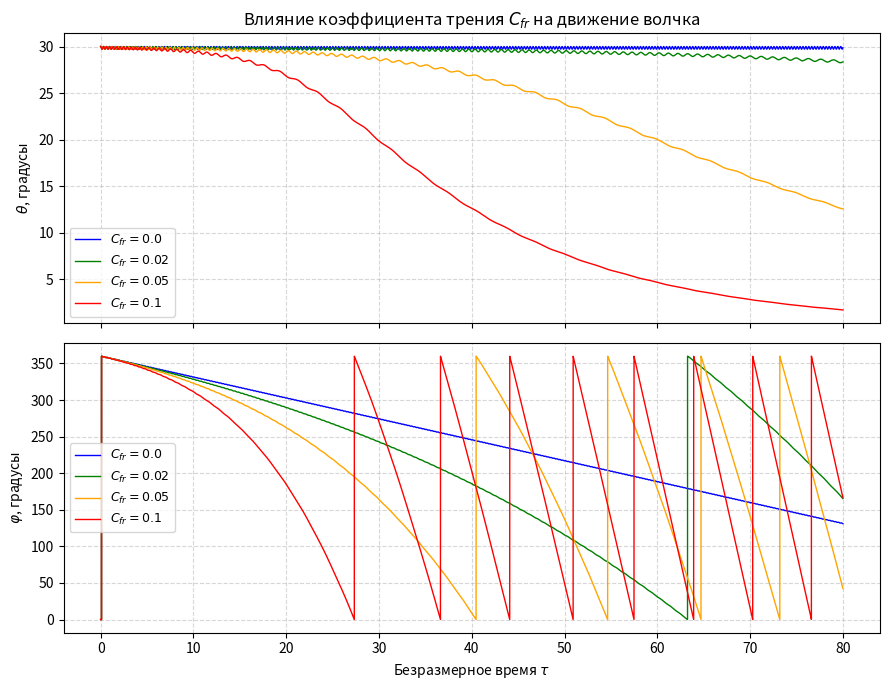
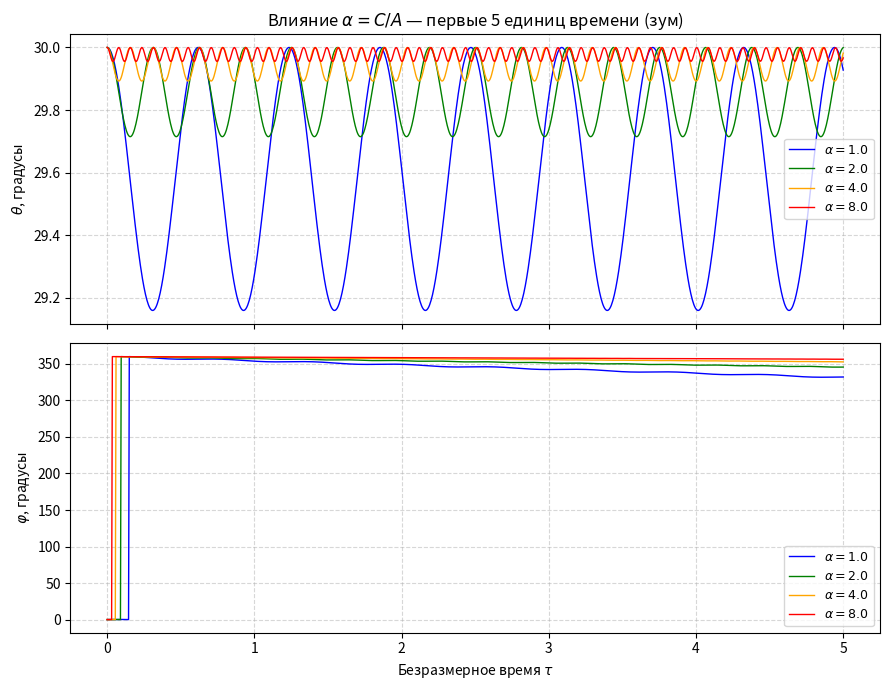
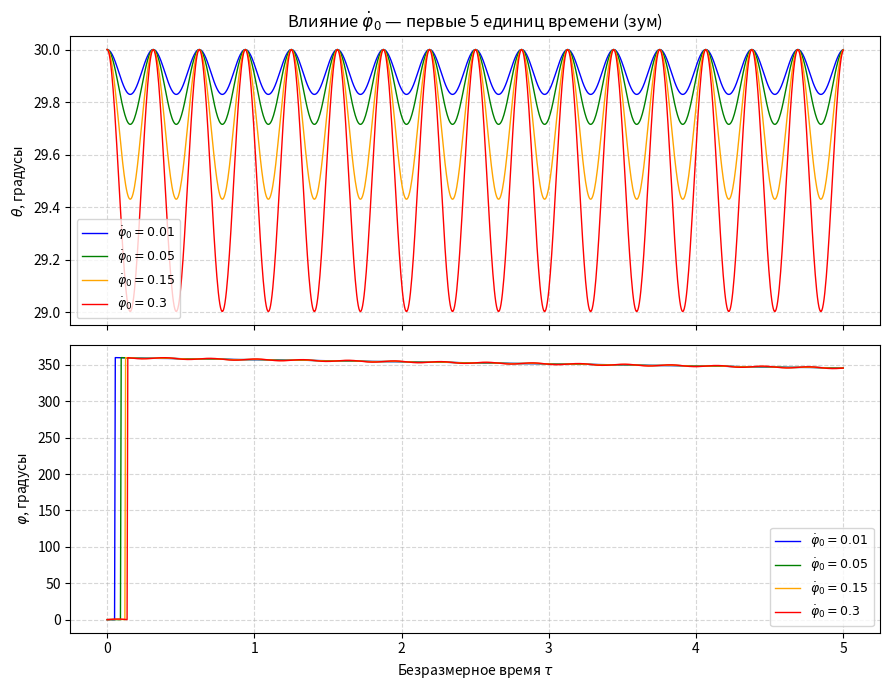
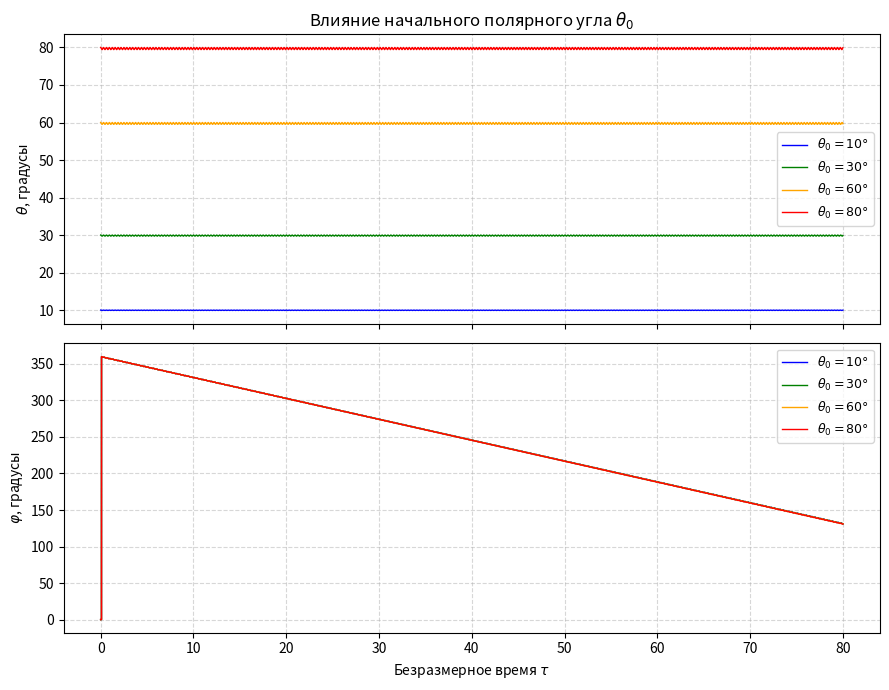
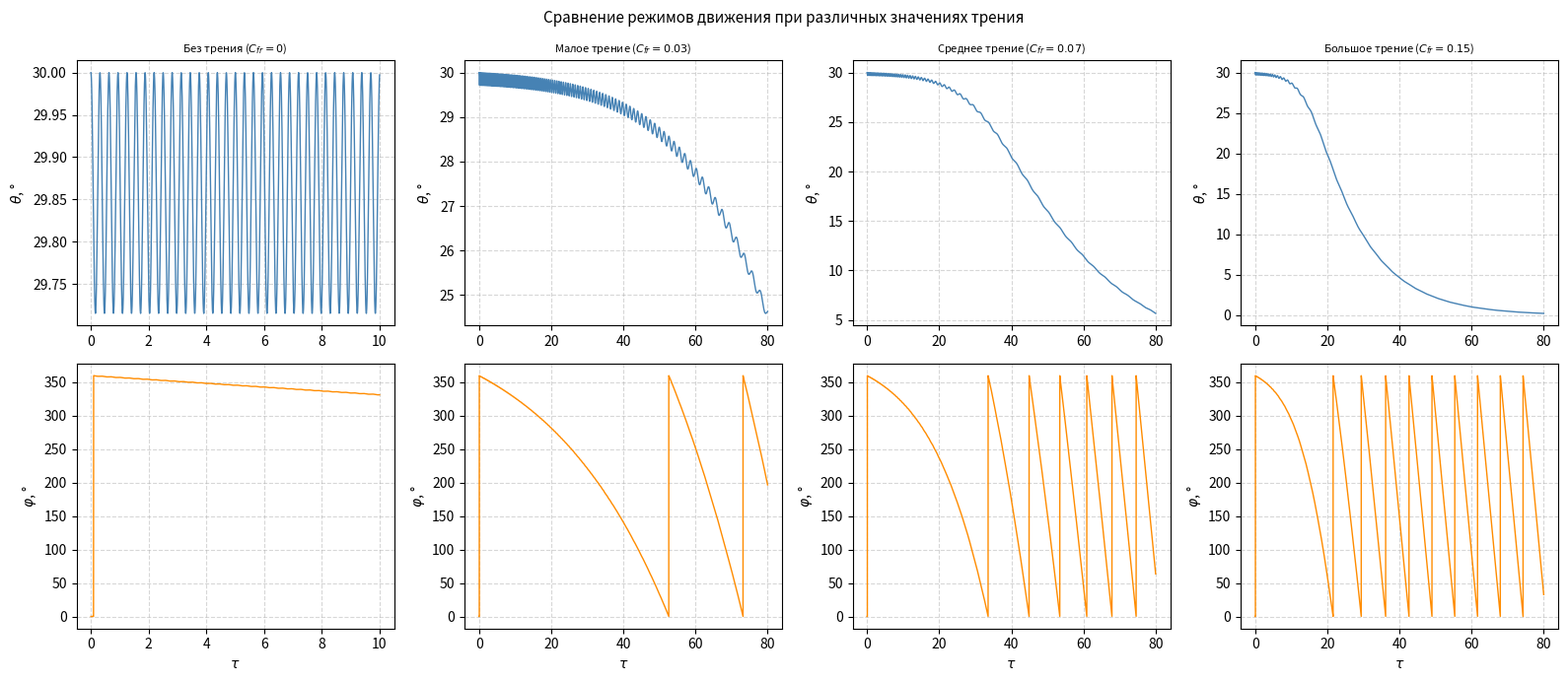
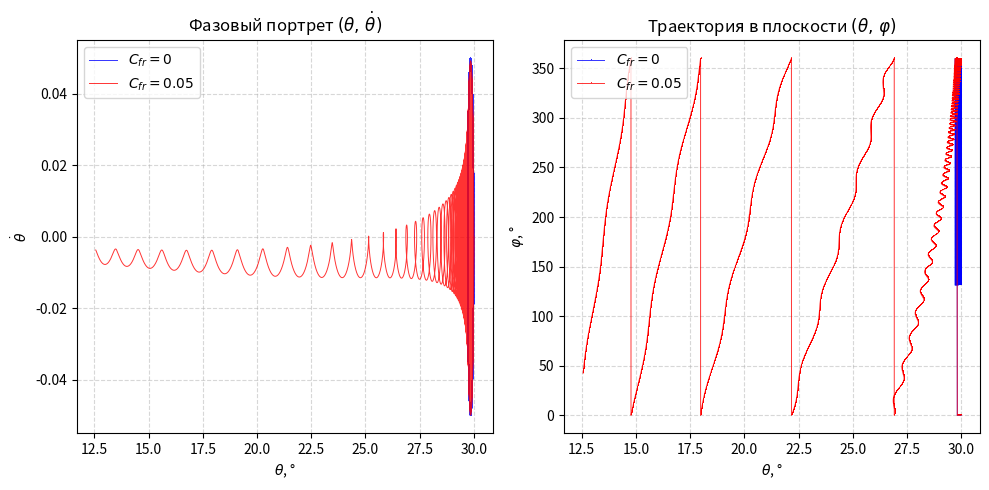

The script that saved these images, in order:
"""
simulation.py
=============
Численное моделирование прецессии и нутации осесимметричного волчка
с точечной опорой в поле силы тяжести при наличии трения.

Волчок описывается тремя углами Эйлера: θ (нутация), φ (прецессия), ψ (вращение).
Система уравнений приведена к безразмерному виду и решается методом RK4.
"""

import numpy as np
import matplotlib
matplotlib.use("Agg")   # режим без графического окна — нужен для сохранения в файл
import matplotlib.pyplot as plt
import os

# Создаём папку images/
IMAGES_DIR = "images"
os.makedirs(IMAGES_DIR, exist_ok=True)



# ФИЗИЧЕСКАЯ МОДЕЛЬ
#
# Используются углы Эйлера:
#   θ — полярный (нутационный) угол: насколько ось наклонена от вертикали
#   φ — азимутальный (прецессионный) угол: куда смотрит ось по горизонту
#   ψ — угол собственного вращения волчка вокруг своей оси
#
# Все величины переведены в безразмерный вид через масштаб времени:
#   t* = sqrt(A / (m·g·l))
#
# Два главных безразмерных параметра:
#   α = C/A — отношение моментов инерции (насколько волчок "гироскопичен")
#   C_fr — коэффициент трения (0 = трения нет, >0 = движение затухает)
#
# Система из трёх безразмерных уравнений:
#
#   θ'' = sinθ·cosθ·(φ')² − α·n₃·sinθ·φ' − sinθ − C_fr·θ'
#         (центробежный эффект) (гироскоп)  (тяжесть) (трение)
#
#   φ'' = −2·(cosθ/sinθ)·θ'·φ' + α·n₃·θ'/sinθ − C_fr·φ'
#          (эффект Кориолиса)    (гироскоп)      (трение)
#
#   n₃' = −C_fr·n₃
#          собственное вращение затухает экспоненциально
#
# n₃ — безразмерная скорость собственного вращения


def rhs(t, state, alpha, C_fr):
    """
    Правая часть системы ОДУ — вычисляет ускорения и производные.

    Принимает текущее состояние системы:
        state = [θ, θ', φ, φ', n₃]
    Возвращает производные:
        [θ', θ'', φ', φ'', n₃']

    Именно эта функция кодирует физику волчка —
    здесь записаны все три уравнения движения.
    """
    theta, dtheta, phi, dphi, n3 = state

    sin_th = np.sin(theta)
    cos_th = np.cos(theta)

    # Защита от деления на ноль: sin(0) = 0 при θ=0 или θ=π
    # (вертикальное положение — вырожденный случай)
    if abs(sin_th) < 1e-10:
        sin_th = 1e-10

    # Уравнение нутации (θ'')
    # Четыре слагаемых:
    # 1) sin·cos·(φ')²  — центробежный эффект от прецессии (пытается изменить θ)
    # 2) −α·n₃·sin·φ'  — гироскопический момент (держит ось)
    # 3) −sin           — момент силы тяжести (пытается уронить волчок)
    # 4) −C_fr·θ'       — торможение трением по θ
    ddtheta = (sin_th * cos_th * dphi**2
               - alpha * n3 * sin_th * dphi
               - sin_th
               - C_fr * dtheta)

    # Уравнение прецессии (φ'')
    # Три слагаемых:
    # 1) −2·(cos/sin)·θ'·φ'  — эффект Кориолиса
    # 2) α·n₃·θ'/sin         — гироскопический момент
    # 3) −C_fr·φ'             — торможение трением по φ
    ddphi = (-2.0 * (cos_th / sin_th) * dtheta * dphi
             + alpha * n3 / sin_th * dtheta
             - C_fr * dphi)

    # Затухание собственного вращения (n₃')
    # Трение тормозит вращение пропорционально текущей скорости
    # Решение: n₃(τ) = n₃₀ · exp(−C_fr · τ) — экспоненциальное затухание
    dn3 = -C_fr * n3

    return np.array([dtheta, ddtheta, dphi, ddphi, dn3])


def rk4_step(t, state, dt, alpha, C_fr):
    """
    Один шаг метода Рунге-Кутты 4-го порядка.

    Идея метода: вместо одного грубого шага делаем четыре пробных
    вычисления наклона и берём их взвешенное среднее.
    Это даёт точность O(h⁵) против O(h²) у метода Эйлера.

    k1 — наклон в начале шага
    k2 — наклон в середине, если идти по k1
    k3 — наклон в середине, если идти по k2 (уточнение)
    k4 — наклон в конце, если идти по k3

    Итог: y_new = y + h/6 · (k1 + 2k2 + 2k3 + k4)
    Средние наклоны (k2, k3) входят с весом 2 — они важнее крайних.
    """
    k1 = rhs(t,          state,           alpha, C_fr)
    k2 = rhs(t + dt/2,   state + dt/2*k1, alpha, C_fr)
    k3 = rhs(t + dt/2,   state + dt/2*k2, alpha, C_fr)
    k4 = rhs(t + dt,     state + dt*k3,   alpha, C_fr)
    return state + dt/6 * (k1 + 2*k2 + 2*k3 + k4)


def integrate(theta0, dtheta0, phi0, dphi0, n3_0,
              alpha, C_fr, t_end, dt=0.005):
    """
    Интегрирование системы от τ=0 до τ=t_end методом RK4.

    Начальные условия:
        theta0  — начальный угол наклона оси (рад)
        dtheta0 — начальная скорость нутации
        phi0    — начальный азимутальный угол
        dphi0   — начальная скорость прецессии
        n3_0    — начальная скорость собственного вращения

    Параметры модели:
        alpha   — отношение моментов инерции C/A
        C_fr    — коэффициент трения
        t_end   — конец интегрирования
        dt      — шаг (должен быть меньше 2π/(10·α·n₃) для точности)

    Возвращает массивы: время, θ(τ), φ(τ)
    """
    # Собираем начальный вектор состояния
    state = np.array([theta0, dtheta0, phi0, dphi0, n3_0], dtype=float)

    n_steps = int(t_end / dt)

    # Заранее выделяем память под результаты (быстрее чем append)
    t_arr     = np.zeros(n_steps + 1)
    theta_arr = np.zeros(n_steps + 1)
    phi_arr   = np.zeros(n_steps + 1)

    # Записываем начальное состояние
    t_arr[0]     = 0.0
    theta_arr[0] = state[0]
    phi_arr[0]   = state[2]

    # Основной цикл интегрирования — шаг за шагом по времени
    t = 0.0
    for i in range(n_steps):
        state = rk4_step(t, state, dt, alpha, C_fr)
        t += dt
        t_arr[i+1]     = t
        theta_arr[i+1] = state[0]   # сохраняем θ
        phi_arr[i+1]   = state[2]   # сохраняем φ

    return t_arr, theta_arr, phi_arr



# ВСПОМОГАТЕЛЬНЫЕ ФУНКЦИИ


def save_fig(fig, filename):
    "Сохраняет график в папку images/ и закрывает окно."
    path = os.path.join(IMAGES_DIR, filename)
    fig.savefig(path, dpi=150, bbox_inches="tight")
    plt.close(fig)
    print(f"  Сохранено: {path}")



# БАЗОВЫЕ ПАРАМЕТРЫ
# Используются во всех сериях если не указано иное

THETA0  = np.radians(30.0)  # начальный угол наклона = 30 градусов
DTHETA0 = 0.0               # начальная скорость нутации = 0 (ось не кивает)
PHI0    = 0.0               # начальный азимутальный угол = 0
DPHI0   = 0.05              # начальная скорость прецессии
N3_0    = 10.0              # начальная скорость собственного вращения
ALPHA   = 2.0               # α = C/A = 2 (волчок умеренно "гироскопичен")
C_FR    = 0.0               # трения нет по умолчанию
T_END   = 80.0              # моделируем до τ = 80
DT      = 0.005             # шаг интегрирования (с запасом < 0.031)


#
# СЕРИЯ 1: Влияние коэффициента трения C_fr
# Все остальные параметры базовые.

#
print("Серия 1: влияние коэффициента трения")

C_fr_values = [0.0, 0.02, 0.05, 0.10]
colors_cfr  = ["blue", "green", "orange", "red"]

fig, axes = plt.subplots(2, 1, figsize=(9, 7), sharex=True)
for C_fr_val, col in zip(C_fr_values, colors_cfr):
    t, th, ph = integrate(THETA0, DTHETA0, PHI0, DPHI0, N3_0,
                          ALPHA, C_fr_val, T_END, DT)
    # Переводим радианы в градусы для наглядности
    axes[0].plot(t, np.degrees(th), color=col, linewidth=1.0,
                 label=r"$C_{fr}=" + f"{C_fr_val}$")
    # % 360 — чтобы φ не уходил за 360°, а начинал с нуля снова
    axes[1].plot(t, np.degrees(ph) % 360, color=col, linewidth=1.0,
                 label=r"$C_{fr}=" + f"{C_fr_val}$")

axes[0].set_ylabel(r"$\theta$, градусы")
axes[0].set_title(r"Влияние коэффициента трения $C_{fr}$ на движение волчка")
axes[0].legend(fontsize=9)
axes[0].grid(True, linestyle="--", alpha=0.5)

axes[1].set_ylabel(r"$\varphi$, градусы")
axes[1].set_xlabel(r"Безразмерное время $\tau$")
axes[1].legend(fontsize=9)
axes[1].grid(True, linestyle="--", alpha=0.5)

fig.tight_layout()
save_fig(fig, "fig_series1_friction.pdf")



# СЕРИЯ 2: Влияние параметра α = C/A
# Трения нет (C_fr=0). Смотрим только первые 5 единиц времени —
# иначе колебания сливаются в сплошную полосу из-за высокой частоты нутации.

print("Серия 2: влияние параметра α")

alpha_values = [1.0, 2.0, 4.0, 8.0]

fig, axes = plt.subplots(2, 1, figsize=(9, 7), sharex=True)
for alp, col in zip(alpha_values, ["blue", "green", "orange", "red"]):
    # t_end=5.0 — зум на начало, чтобы видеть отдельные колебания
    t, th, ph = integrate(THETA0, DTHETA0, PHI0, DPHI0, N3_0,
                          alp, 0.0, 5.0, DT)
    axes[0].plot(t, np.degrees(th), color=col, linewidth=1.0,
                 label=r"$\alpha=" + f"{alp}$")
    axes[1].plot(t, np.degrees(ph) % 360, color=col, linewidth=1.0,
                 label=r"$\alpha=" + f"{alp}$")

axes[0].set_ylabel(r"$\theta$, градусы")
axes[0].set_title(r"Влияние $\alpha = C/A$ — первые 5 единиц времени (зум)")
axes[0].legend(fontsize=9)
axes[0].grid(True, linestyle="--", alpha=0.5)

axes[1].set_ylabel(r"$\varphi$, градусы")
axes[1].set_xlabel(r"Безразмерное время $\tau$")
axes[1].legend(fontsize=9)
axes[1].grid(True, linestyle="--", alpha=0.5)

fig.tight_layout()
save_fig(fig, "fig_series2_zoom.pdf")


# СЕРИЯ 3: Влияние начальной скорости прецессии φ'(0)
# Трения нет. Зум на первые 5 единиц времени.
print("Серия 3: влияние начальной скорости прецессии")

dphi0_values = [0.01, 0.05, 0.15, 0.30]
colors_dp    = ["blue", "green", "orange", "red"]

fig, axes = plt.subplots(2, 1, figsize=(9, 7), sharex=True)
for dp, col in zip(dphi0_values, colors_dp):
    t, th, ph = integrate(THETA0, DTHETA0, PHI0, dp, N3_0,
                          ALPHA, 0.0, 5.0, DT)
    axes[0].plot(t, np.degrees(th), color=col, linewidth=1.0,
                 label=r"$\dot\varphi_0=" + f"{dp}$")
    axes[1].plot(t, np.degrees(ph) % 360, color=col, linewidth=1.0,
                 label=r"$\dot\varphi_0=" + f"{dp}$")

axes[0].set_ylabel(r"$\theta$, градусы")
axes[0].set_title(r"Влияние $\dot\varphi_0$ — первые 5 единиц времени (зум)")
axes[0].legend(fontsize=9)
axes[0].grid(True, linestyle="--", alpha=0.5)

axes[1].set_ylabel(r"$\varphi$, градусы")
axes[1].set_xlabel(r"Безразмерное время $\tau$")
axes[1].legend(fontsize=9)
axes[1].grid(True, linestyle="--", alpha=0.5)

fig.tight_layout()
save_fig(fig, "fig_series3_zoom.pdf")


# СЕРИЯ 4: Влияние начального полярного угла θ₀
# Трения нет. Полное время τ=80.
print("Серия 4: влияние начального полярного угла")

theta0_values = [10, 30, 60, 80]
colors_th0    = ["blue", "green", "orange", "red"]

fig, axes = plt.subplots(2, 1, figsize=(9, 7), sharex=True)
for th0_deg, col in zip(theta0_values, colors_th0):
    th0 = np.radians(th0_deg)
    t, th, ph = integrate(th0, DTHETA0, PHI0, DPHI0, N3_0,
                          ALPHA, 0.0, T_END, DT)
    axes[0].plot(t, np.degrees(th), color=col, linewidth=1.0,
                 label=r"$\theta_0=" + f"{th0_deg}°$")
    axes[1].plot(t, np.degrees(ph) % 360, color=col, linewidth=1.0,
                 label=r"$\theta_0=" + f"{th0_deg}°$")

axes[0].set_ylabel(r"$\theta$, градусы")
axes[0].set_title(r"Влияние начального полярного угла $\theta_0$")
axes[0].legend(fontsize=9)
axes[0].grid(True, linestyle="--", alpha=0.5)

axes[1].set_ylabel(r"$\varphi$, градусы")
axes[1].set_xlabel(r"Безразмерное время $\tau$")
axes[1].legend(fontsize=9)
axes[1].grid(True, linestyle="--", alpha=0.5)

fig.tight_layout()
save_fig(fig, "fig_series4_theta0.pdf")



# СЕРИЯ 5: Сравнение четырёх режимов трения в одном окне
# Для C_fr=0 показываем зум (10 единиц) — иначе нутация сливается.
# Для остальных полное время τ=80, чтобы видеть затухание.
print("Серия 5: сравнение четырёх режимов трения")

configs = [
    (0.00, r"Без трения ($C_{fr}=0$)"),
    (0.03, r"Малое трение ($C_{fr}=0.03$)"),
    (0.07, r"Среднее трение ($C_{fr}=0.07$)"),
    (0.15, r"Большое трение ($C_{fr}=0.15$)"),
]

fig, axes = plt.subplots(2, 4, figsize=(16, 7))

for col_i, (c_fr, title) in enumerate(configs):
    t_plot = 10.0 if c_fr == 0.0 else T_END  # зум только для нулевого трения
    t, th, ph = integrate(THETA0, DTHETA0, PHI0, DPHI0, N3_0,
                          ALPHA, c_fr, t_plot, DT)

    axes[0, col_i].plot(t, np.degrees(th), linewidth=1.0, color="steelblue")
    axes[0, col_i].set_title(title, fontsize=8)
    axes[0, col_i].set_ylabel(r"$\theta$, °")
    axes[0, col_i].grid(True, linestyle="--", alpha=0.5)

    axes[1, col_i].plot(t, np.degrees(ph) % 360, linewidth=1.0, color="darkorange")
    axes[1, col_i].set_ylabel(r"$\varphi$, °")
    axes[1, col_i].set_xlabel(r"$\tau$")
    axes[1, col_i].grid(True, linestyle="--", alpha=0.5)

fig.suptitle("Сравнение режимов движения при различных значениях трения", fontsize=11)
fig.tight_layout()
save_fig(fig, "fig_series5_comparison.pdf")


# СЕРИЯ 6: Фазовые портреты
# Сравниваем два случая: без трения и с трением C_fr=0.05
#
# Левый график (θ, θ'): показывает тип движения
#   — замкнутая кривая = периодическое движение (без трения)
#   — спираль к центру = затухающее движение (с трением)
#
# Правый график (θ, φ): показывает траекторию оси в пространстве
#   — вертикальная полоса = ось держится на одном угле (без трения)
#   — петли смещаются влево = ось выпрямляется (с трением)

print("Серия 6: фазовые портреты")

fig, axes = plt.subplots(1, 2, figsize=(10, 5))

for c_fr, col, lbl in [(0.0,  "blue", r"$C_{fr}=0$"),
                        (0.05, "red",  r"$C_{fr}=0.05$")]:

    # Здесь нужен полный вектор состояния (включая θ'),
    # поэтому интегрируем вручную а не через функцию integrate()
    state = np.array([THETA0, DTHETA0, PHI0, DPHI0, N3_0])
    n_steps = int(T_END / DT)

    # Массивы для хранения пар (θ, φ) и (θ, θ')
    th_ph  = np.zeros((n_steps+1, 2))  # для правого графика
    th_dth = np.zeros((n_steps+1, 2))  # для левого графика

    th_ph[0]  = [state[0], state[2]]   # начальные θ и φ
    th_dth[0] = [state[0], state[1]]   # начальные θ и θ'

    t = 0.0
    for i in range(n_steps):
        state = rk4_step(t, state, DT, ALPHA, c_fr)
        t += DT
        th_ph[i+1]  = [state[0], state[2]]  # θ и φ
        th_dth[i+1] = [state[0], state[1]]  # θ и θ'

    # Левый график: фазовый портрет (θ, θ')
    axes[0].plot(np.degrees(th_dth[:, 0]), th_dth[:, 1],
                 color=col, linewidth=0.7, label=lbl, alpha=0.8)

    # Правый график: траектория (θ, φ)
    axes[1].plot(np.degrees(th_ph[:, 0]), np.degrees(th_ph[:, 1]) % 360,
                 color=col, linewidth=0.7, label=lbl, alpha=0.8, marker=",")

axes[0].set_xlabel(r"$\theta$, °")
axes[0].set_ylabel(r"$\dot\theta$")
axes[0].set_title(r"Фазовый портрет $(\theta,\,\dot\theta)$")
axes[0].legend()
axes[0].grid(True, linestyle="--", alpha=0.5)

axes[1].set_xlabel(r"$\theta$, °")
axes[1].set_ylabel(r"$\varphi$, °")
axes[1].set_title(r"Траектория в плоскости $(\theta,\,\varphi)$")
axes[1].legend()
axes[1].grid(True, linestyle="--", alpha=0.5)

fig.tight_layout()
save_fig(fig, "fig_series6_phase.pdf")

print("\nВсе графики сохранены в папку images/")
